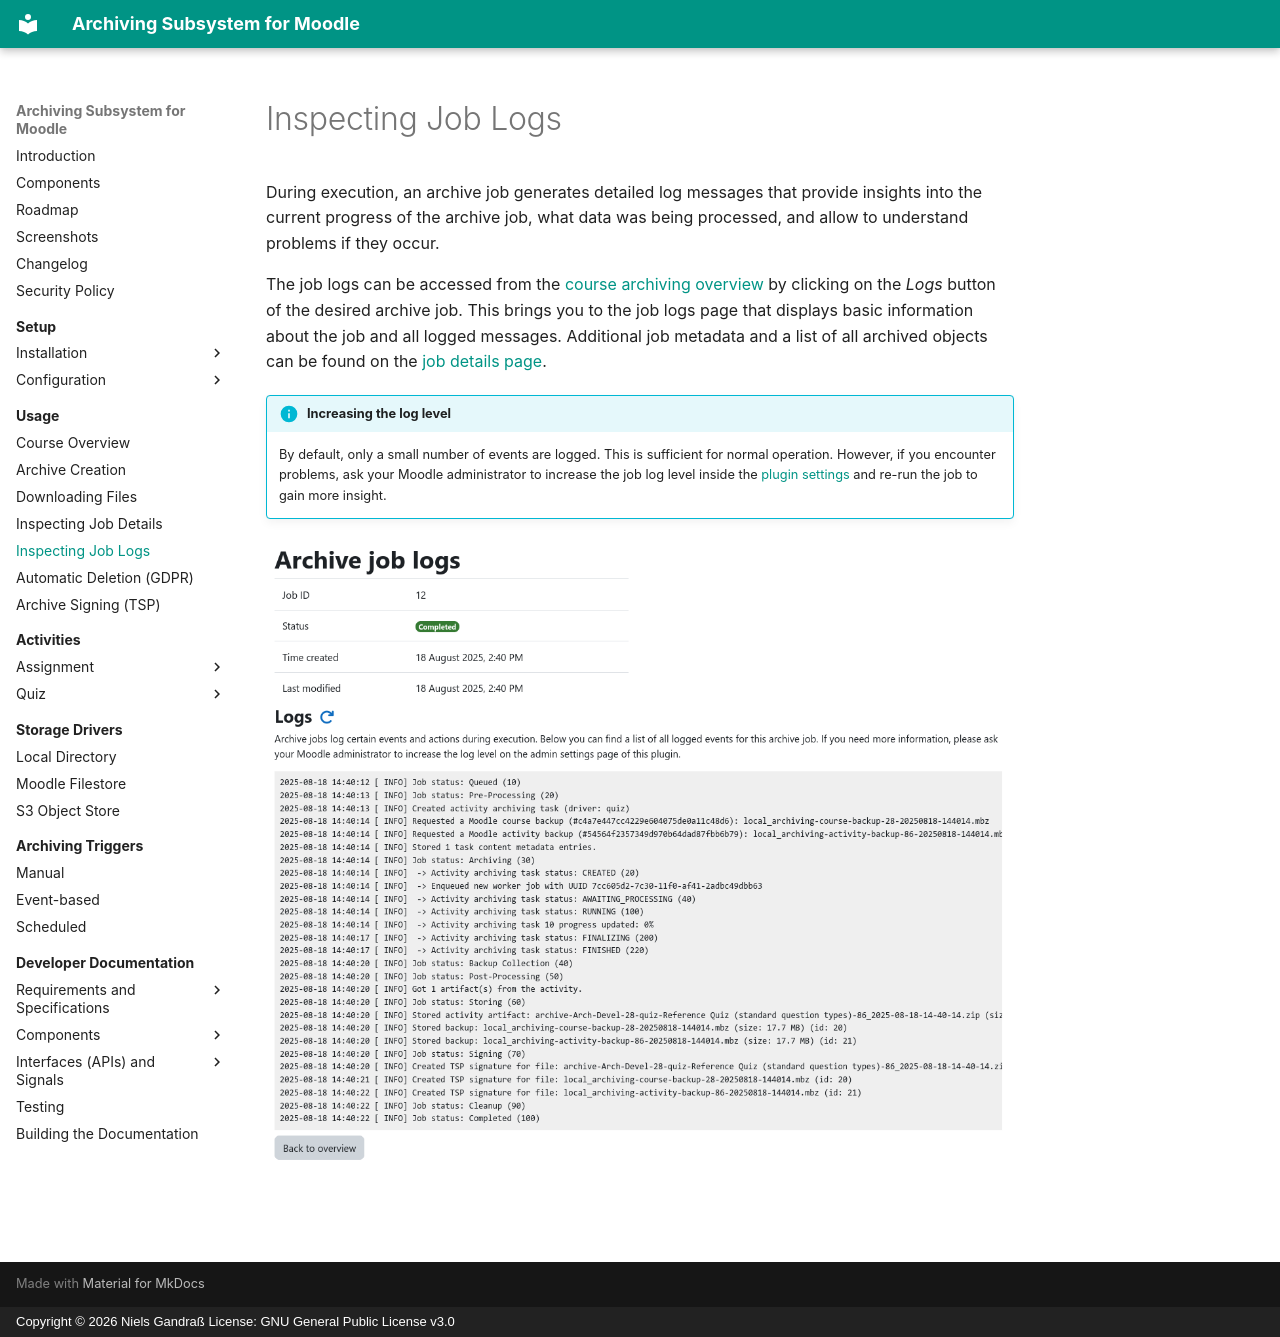

repository: ngandrass/moodle-local_archiving · page: usage/logs/index.html · generator: mkdocs · copyright: Copyright © 2026 Niels Gandraß License: GNU General Public License v3.0

# Inspecting Job Logs

During execution, an archive job generates detailed log messages that provide insights into the current progress of the
archive job, what data was being processed, and allow to understand problems if they occur.

The job logs can be accessed from the [course archiving overview](overview.md) by clicking on the _Logs_ button of the
desired archive job. This brings you to the job logs page that displays basic information about the job and all logged
messages. Additional job metadata and a list of all archived objects can be found on the
[job details page](job-details.md).

!!! info "Increasing the log level"
    By default, only a small number of events are logged. This is sufficient for normal operation. However, if you
    encounter problems, ask your Moodle administrator to increase the job log level inside the [plugin settings](../setup/config/general.md)
    and re-run the job to gain more insight.

![](../assets/screenshots/course_archive_job_logs.png)
